Labelled photos from "images", an image-classification folder in qasim418/Chocolathon. The possible labels are: cocoa shot amaretto, cocoa shot bourbon, cocoa shot chocolate cake, cocoa shot old fashioned, cocoa shot tequila, cocoa shot whiskey, truffle amaretto, truffle bananas foster, truffle brownie batter, truffle caramel apple cider, truffle champagne, truffle cheesecake, truffle confetti cake, truffle cookies and cream, truffle creamsicle, truffle creme brulee, truffle dulce de leche, truffle espresso martini, truffle grey salt caramel, truffle key lime pie, truffle lemon, truffle manhattan, truffle maple cream, truffle peanut butter caramel, truffle pineapple moscato, truffle pistachio, truffle pumpkin spice latte, truffle raspberry, truffle s mores, truffle salted caramel, truffle strawberry shortcake, truffle tea honey, truffle turtle.

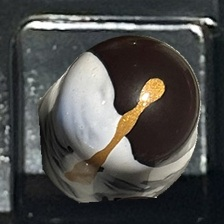
Label: truffle bananas foster

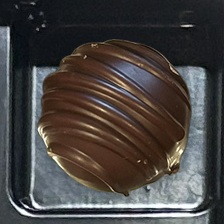
Label: cocoa shot whiskey

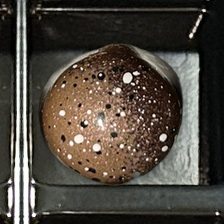
Label: truffle creme brulee

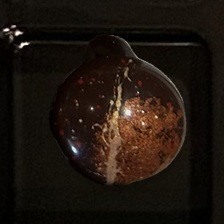
Label: truffle manhattan

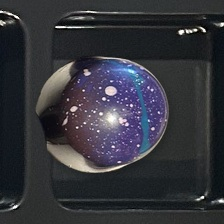
Label: truffle brownie batter

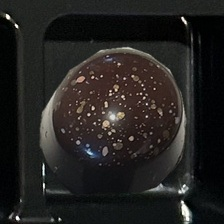
Label: truffle champagne
